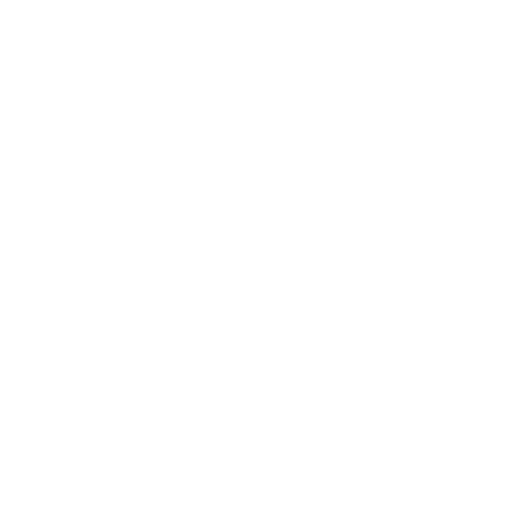
t = 0.00 s
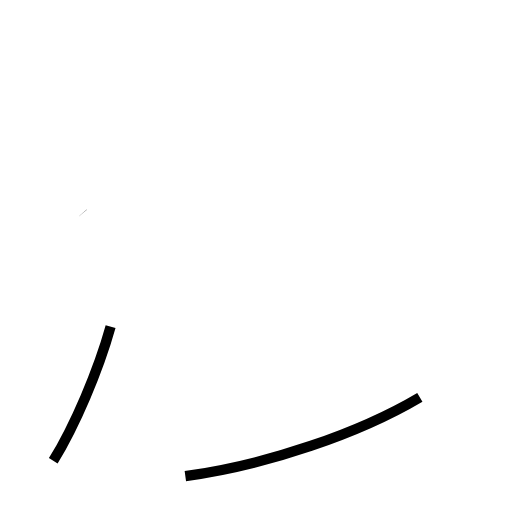
t = 1.16 s
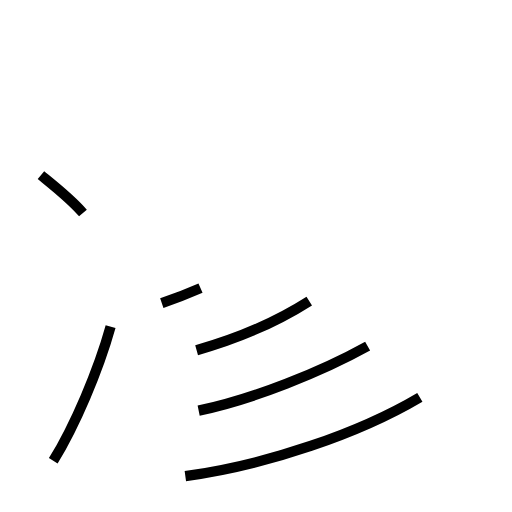
t = 2.34 s
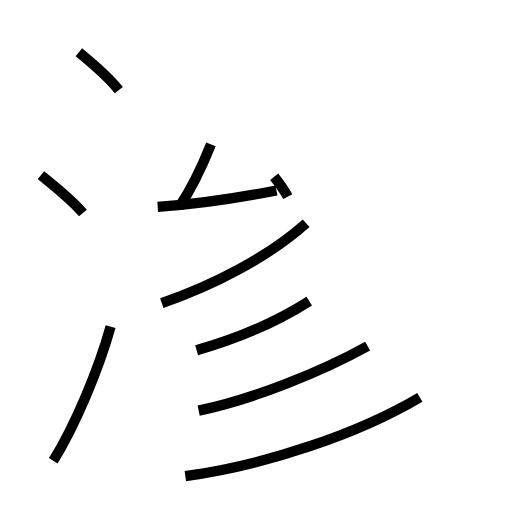
t = 3.49 s
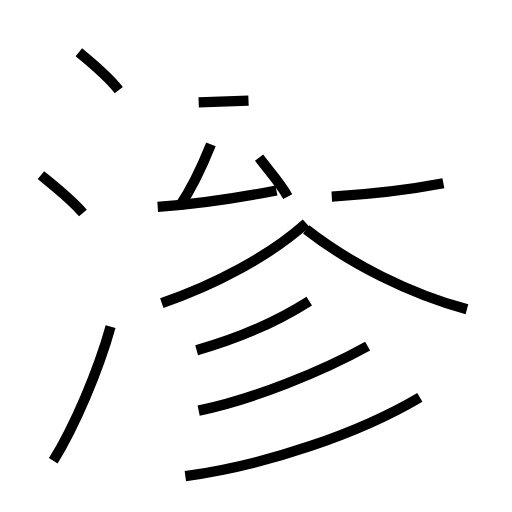
t = 4.57 s
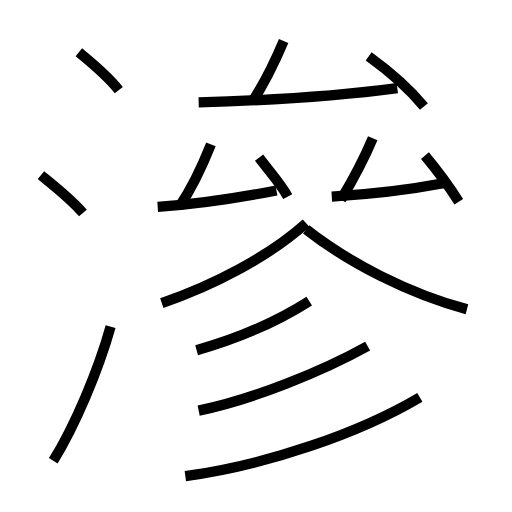
t = 5.80 s

The animated SVG that drew these frames (rendered in a browser with its animation timeline set to each time). Animation: 17 SMIL elements (animate=17); one cycle of 5.80 s.

<?xml version='1.0' encoding='utf-8'?>
<svg viewBox="0.0 -6.0 50.0 50.0" version="1.1" xmlns="http://www.w3.org/2000/svg"><rect x="-1000" y="-1000" width="2000" height="2000" stroke="white" fill="white" /><g style="fill:none;stroke:#000000;stroke-width:1"><path d="M 18.1 2.5 C 26.1 1.4 35.1 -1.7 41.0 -5.2 " transform="translate(0.0 38.0)" stroke-dasharray="24.29927225884137" stroke-dashoffset="24.29927225884137"><animate attributeName="stroke-dashoffset" from="24.29927225884137" to="0" dur="0.728978167765241s" begin="0s" fill="freeze" /></path><path d="M 5.2 1.0 C 7.3 -2.4 9.6 -7.8 10.8 -12.1 " transform="translate(0.0 38.0)" stroke-dasharray="14.285369965356201" stroke-dashoffset="14.285369965356201"><animate attributeName="stroke-dashoffset" from="14.285369965356201" to="0" dur="0.428561098960686s" begin="0.728978167765241s" fill="freeze" /></path><path d="M 8.1 -23.2 C 6.9 -24.6 5.1 -26.0 4.0 -26.9 " transform="translate(0.0 38.0)" stroke-dasharray="5.530145808110436" stroke-dashoffset="5.530145808110436"><animate attributeName="stroke-dashoffset" from="5.530145808110436" to="0" dur="0.16590437424331309s" begin="1.157539266725927s" fill="freeze" /></path><path d="M 19.4 -3.9 C 24.7 -5.0 31.4 -7.7 35.9 -10.2 " transform="translate(0.0 38.0)" stroke-dasharray="17.71837932146328" stroke-dashoffset="17.71837932146328"><animate attributeName="stroke-dashoffset" from="17.71837932146328" to="0" dur="0.5315513796438984s" begin="1.32344364096924s" fill="freeze" /></path><path d="M 19.2 -9.8 C 23.1 -10.9 26.9 -12.5 30.2 -14.6 " transform="translate(0.0 38.0)" stroke-dasharray="12.043673105985182" stroke-dashoffset="12.043673105985182"><animate attributeName="stroke-dashoffset" from="12.043673105985182" to="0" dur="0.36131019317955543s" begin="1.8549950206131385s" fill="freeze" /></path><path d="M 15.8 -14.4 C 20.8 -16.1 26.2 -18.9 29.9 -22.2 " transform="translate(0.0 38.0)" stroke-dasharray="16.2122617407775" stroke-dashoffset="16.2122617407775"><animate attributeName="stroke-dashoffset" from="16.2122617407775" to="0" dur="0.48636785222332496s" begin="2.216305213792694s" fill="freeze" /></path><path d="M 15.4 -23.8 C 18.4 -24.0 22.9 -24.6 27.0 -25.4 " transform="translate(0.0 38.0)" stroke-dasharray="11.716424714560548" stroke-dashoffset="11.716424714560548"><animate attributeName="stroke-dashoffset" from="11.716424714560548" to="0" dur="0.3514927414368164s" begin="2.7026730660160188s" fill="freeze" /></path><path d="M 11.6 -35.2 C 10.6 -36.5 8.8 -38.0 7.7 -38.9 " transform="translate(0.0 38.0)" stroke-dasharray="5.386266468377732" stroke-dashoffset="5.386266468377732"><animate attributeName="stroke-dashoffset" from="5.386266468377732" to="0" dur="0.16158799405133195s" begin="3.054165807452835s" fill="freeze" /></path><path d="M 17.5 -23.8 C 18.8 -25.7 19.8 -27.9 20.6 -29.9 " transform="translate(0.0 38.0)" stroke-dasharray="6.856164261884225" stroke-dashoffset="6.856164261884225"><animate attributeName="stroke-dashoffset" from="6.856164261884225" to="0" dur="0.20568492785652676s" begin="3.215753801504167s" fill="freeze" /></path><path d="M 28.1 -24.8 C 27.4 -26.1 26.2 -27.4 25.3 -28.6 " transform="translate(0.0 38.0)" stroke-dasharray="4.725990048933301" stroke-dashoffset="4.725990048933301"><animate attributeName="stroke-dashoffset" from="4.725990048933301" to="0" dur="0.14177970146799904s" begin="3.421438729360694s" fill="freeze" /></path><path d="M 45.6 -13.8 C 40.0 -15.3 34.1 -18.3 29.9 -21.6 " transform="translate(0.0 38.0)" stroke-dasharray="17.640068935888603" stroke-dashoffset="17.640068935888603"><animate attributeName="stroke-dashoffset" from="17.640068935888603" to="0" dur="0.529202068076658s" begin="3.5632184308286927s" fill="freeze" /></path><path d="M 32.4 -24.8 C 35.8 -25.0 39.6 -25.4 43.3 -26.1 " transform="translate(0.0 38.0)" stroke-dasharray="10.984603223042457" stroke-dashoffset="10.984603223042457"><animate attributeName="stroke-dashoffset" from="10.984603223042457" to="0" dur="0.3295380966912737s" begin="4.0924204989053505s" fill="freeze" /></path><path d="M 19.4 -34.0 C 26.3 -34.2 32.8 -34.6 38.8 -35.4 " transform="translate(0.0 38.0)" stroke-dasharray="19.45905823832844" stroke-dashoffset="19.45905823832844"><animate attributeName="stroke-dashoffset" from="19.45905823832844" to="0" dur="0.5837717471498531s" begin="4.4219585955966245s" fill="freeze" /></path><path d="M 33.3 -24.5 C 34.5 -26.5 35.6 -28.6 36.4 -30.5 " transform="translate(0.0 38.0)" stroke-dasharray="6.758918797322037" stroke-dashoffset="6.758918797322037"><animate attributeName="stroke-dashoffset" from="6.758918797322037" to="0" dur="0.2027675639196611s" begin="5.005730342746478s" fill="freeze" /></path><path d="M 24.6 -34.0 C 25.9 -36.0 26.9 -38.1 27.7 -40.0 " transform="translate(0.0 38.0)" stroke-dasharray="6.76249557246564" stroke-dashoffset="6.76249557246564"><animate attributeName="stroke-dashoffset" from="6.76249557246564" to="0" dur="0.2028748671739692s" begin="5.208497906666139s" fill="freeze" /></path><path d="M 44.8 -24.3 C 43.8 -25.9 42.5 -27.6 41.5 -28.8 " transform="translate(0.0 38.0)" stroke-dasharray="5.584242448069351" stroke-dashoffset="5.584242448069351"><animate attributeName="stroke-dashoffset" from="5.584242448069351" to="0" dur="0.16752727344208052s" begin="5.4113727738401085s" fill="freeze" /></path><path d="M 41.4 -33.6 C 40.0 -35.3 37.8 -37.2 36.0 -38.5" transform="translate(0.0 38.0)" stroke-dasharray="7.309021338448956" stroke-dashoffset="7.309021338448956"><animate attributeName="stroke-dashoffset" from="7.309021338448956" to="0" dur="0.21927064015346867s" begin="5.578900047282189s" fill="freeze" /></path></g></svg>
